Run: headless pygame with SDL's dummy video driver; simulated clock (each Clock.tick advances the game by its frame time, no real sleeping); random seed 0; keys injected as events and as key.get_pressed() state; mouse plan: one left click at the window centre at the start of phase 2, then a move to the lower-right quarter at the start of phase 3.
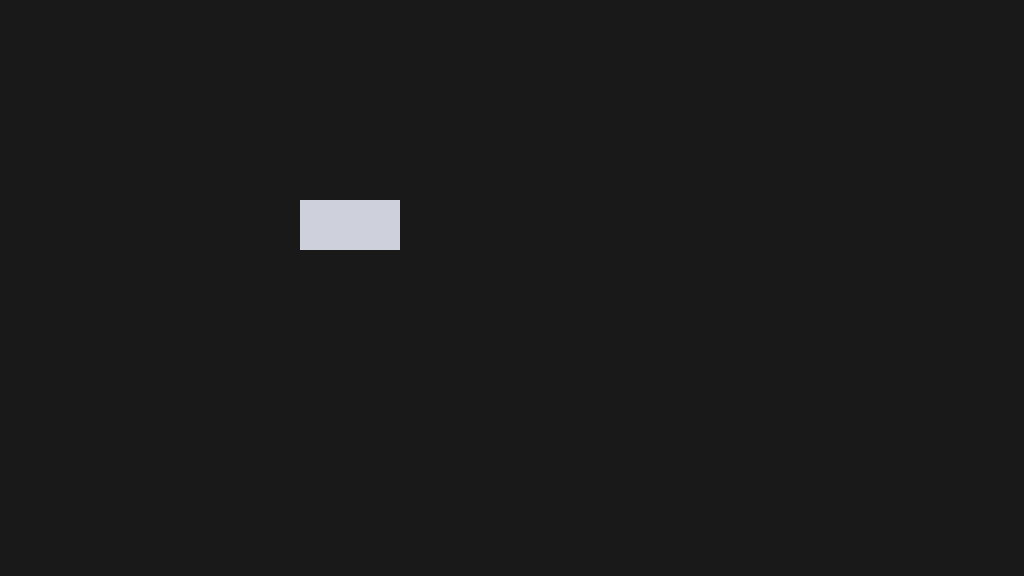
Frame 1 of 4 · flips 1–60 · no input
Frame 2 of 4 · flips 61–180 · clicked the window centre · tapped SPACE, RETURN · held RIGHT (→), D · screen unchanged from frame 1, image omitted
Frame 3 of 4 · flips 181–300 · moved the mouse to the lower-right quarter · held DOWN (↓), S · screen unchanged from frame 2, image omitted
Frame 4 of 4 · flips 301–420 · held LEFT (←), A, UP (↑), W · screen unchanged from frame 3, image omitted

The pygame program that drew these frames:

import pygame as py
import time 

py.init()

WIDTH = 1024
HEIGHT = WIDTH / 16*9
player_info = None
player_size = 20



screen = py.display.set_mode((WIDTH,HEIGHT))
py.display.set_caption("TAG")
clock_font = py.font.SysFont("serif typeface", 60)

# COLORS
WHITE = (206, 209, 219)
RED = (255,0,0)
BLUE = (0,0,255)
FREEZE_COLOR = (66, 167, 245)
YELLOW = (14,190,230)
WALL_COLOR = (77, 76, 76)


class Button(py.sprite.Sprite):
  def __init__(self, RGB, button_x, button_y, button_width, button_height):
    """Creates a button to interact with"""
    
    py.sprite.Sprite.__init__(self)
    self.image = py.Surface([button_width, button_height])
    self.rect = self.image.get_rect()
    self.image.fill(RGB)
    self.rect.x = button_x
    self.rect.y = button_y

button_sprites = py.sprite.Group()
button_1 = Button(WHITE, 300,200,100,50)
button_sprites.add(button_1)


#INFO SCREEN
running_info = True 

while running_info:
  for event in py.event.get():
    if event.type == py.QUIT:
      running_info = False
  
  button_sprites.update()
  py.display.update()
  screen.fill((25,25,25))


  button_sprites.draw(screen)
  

class Player(py.sprite.Sprite):
  
  def __init__(self, player_x, player_y, RGB):
    
    py.sprite.Sprite.__init__(self)
    self.image = py.Surface([player_size, player_size])
    self.rect = self.image.get_rect()
    self.image.fill(RGB)
    self.rect.x = player_x
    self.rect.y = player_y
    self.p_vel = 3
    self.tagged = False


   
#CONTROLS
  def move_up(self):
    self.rect.y -= self.p_vel
    
  def move_down(self):
    self.rect.y += self.p_vel
    
  def move_left(self):
    self.rect.x -= self.p_vel
    
  def move_right(self):
    self.rect.x += self.p_vel
  
  
  # DETECTS THE PLAYER COLLISION WITH THE BORDER
  def player_border_collision(self):
    if self.rect.x < 0:
        self.rect.x = 0
    if self.rect.x > WIDTH - player_size - 1:
        self.rect.x = WIDTH - player_size -1
    if self.rect.y < 0:
        self.rect.y = 0
    if self.rect.y > HEIGHT - player_size - 1:
        self.rect.y = HEIGHT - player_size - 1

  # DETECTS COLLISION WITH THE WALLS
  def player_wall_right_x(self, player):
    if py.sprite.spritecollideany(player, wall_sprites):
      self.rect.x -= self.p_vel +1
  def player_wall_up_y(self, player):
    if py.sprite.spritecollideany(player, wall_sprites):
      self.rect.y += self.p_vel +1
  def player_wall_left_x(self, player):
    if py.sprite.spritecollideany(player, wall_sprites):
      self.rect.x += self.p_vel +1
  def player_wall_down_y(self, player):
    if py.sprite.spritecollideany(player, wall_sprites):
      self.rect.y -= self.p_vel +1

  
  #DETECTS COLLISION WITH SLOW WALLS
  #right
  def player_slow_wall_right_x(self, player):
    if py.sprite.spritecollideany(player, slow_wall_sprites):
      self.rect.x -= self.p_vel -1
  #left
  def player_slow_wall_left_x(self, player):
    if py.sprite.spritecollideany(player, slow_wall_sprites):
      self.rect.x += self.p_vel -1
  #up    
  def player_slow_wall_up_y(self, player):
    if py.sprite.spritecollideany(player, slow_wall_sprites):
      self.rect.y += self.p_vel -1
  #down
  def player_slow_wall_down_y(self, player):
    if py.sprite.spritecollideany(player, slow_wall_sprites):
      self.rect.y -= self.p_vel -1

  
      
  #TAGGED
  def tag(self, player):
    self.tagged = True
    player.tagged = False
    self.p_vel = 4
    player.p_vel = 3




#CREATES THE PLAYERS AND ADDS THEM TO PLAYER SPRITE GROUP
player_1_sprite = py.sprite.Group()
player_1 = Player(420,288,RED)
player_1_sprite.add(player_1)

player_2_sprite = py.sprite.Group()
player_2 = Player(584, 288, BLUE)
player_2_sprite.add(player_2)

player_sprites = py.sprite.Group()
player_sprites.add(player_1_sprite, player_2_sprite)



class Wall(py.sprite.Sprite):
  def __init__(self, wall_x, wall_y, wall_width, wall_height, RGB):

    py.sprite.Sprite.__init__(self)

    self.image = py.Surface([wall_width, wall_height])
    self.rect = self.image.get_rect()
    self.image.fill(RGB)
    self.rect.x = wall_x
    self.rect.y = wall_y


  #CREATE WALLS AND ADDS THEM TO WALL SPRITE GROUP
wall_sprites = py.sprite.Group()
wall_1 = Wall(75, 50, 25, 213, WALL_COLOR)
wall_2 = Wall(75, 328, 25, 258, WALL_COLOR)
wall_3 = Wall(175, 217, 145, 25, WALL_COLOR)
wall_4 = Wall(180, 364, 135,135, WALL_COLOR)
wall_5 = Wall(370, 263, 20, 70, WALL_COLOR)
wall_6 = Wall(406, 413, 212, 25, WALL_COLOR)
wall_7 = Wall(468, 175, 88, 25, WALL_COLOR)
wall_8 = Wall(634, 263, 20, 70, WALL_COLOR)
wall_9 = Wall(709, 364, 135, 135, WALL_COLOR)
wall_10 = Wall(704, 217, 145,25, WALL_COLOR)
wall_11 = Wall(924,50, 25, 213, WALL_COLOR)
wall_12 = Wall(924, 328, 25, 258, WALL_COLOR)
wall_13 = Wall(95, 105, 829, 25, WALL_COLOR)
wall_14 = Wall(452, 0, 120,50, WALL_COLOR)
wall_sprites.add(wall_1, wall_2, wall_3, wall_4, wall_5, wall_6, wall_7, wall_8, wall_9, wall_10, wall_11, wall_12, wall_13, wall_14)


  #CREATE WALLS AND ADDS THEM TO SLOW WALL SPRITE GROUP
slow_wall_sprites = py.sprite.Group()
slow_wall_1 = Wall(499, 50, 25, 55, FREEZE_COLOR)
slow_wall_2 = Wall(237, 155, 25, 37, FREEZE_COLOR)
slow_wall_3 = Wall(767 ,155, 25, 37, FREEZE_COLOR)
slow_wall_4 = Wall(100, 400, 80, 25, FREEZE_COLOR)
slow_wall_5 = Wall(844, 400, 80, 25, FREEZE_COLOR)
slow_wall_sprites.add(slow_wall_1, slow_wall_2, slow_wall_3, slow_wall_4, slow_wall_5)



clock = py.time.Clock()
FPS = 60

all_sprites = py.sprite.Group()
all_sprites.add(player_1_sprite, player_2_sprite, wall_sprites, slow_wall_sprites)

player_1.tagged = True
player_1.p_vel = 4

# AMOUNT OF TIME ON THE CLOCK
timer = 15

running = False

while running:
  for event in py.event.get():
    if event.type == py.QUIT:
      running = False

  click = py.mouse.get_pos()
  if event.type == py.MOUSEBUTTONDOWN:
    print(click)

#FPS
  clock.tick(FPS)
  py.display.update()
  all_sprites.update()

#BACKROUND
  screen.fill((25,25,25))

  #CLOCK
  timer -= 1/FPS
  game_clock = clock_font.render(str(int(timer + 1)), False, WHITE)
  if timer < 0: 
    running = False


# PLAYER CONTROLS 
  keys = py.key.get_pressed()
  if keys[py.K_w]:
    player_1.move_up()
    player_1.player_wall_up_y(player_1)
    player_1.player_slow_wall_up_y(player_1)
  if keys[py.K_s]:
    player_1.move_down()
    player_1.player_wall_down_y(player_1)
    player_1.player_slow_wall_down_y(player_1)
  if keys[py.K_a]:
    player_1.move_left()
    player_1.player_wall_left_x(player_1)
    player_1.player_slow_wall_left_x(player_1)
  if keys[py.K_d]:
    player_1.move_right()
    player_1.player_wall_right_x(player_1)
    player_1.player_slow_wall_right_x(player_1)
    
  if keys[py.K_i]:
    player_2.move_up()
    player_2.player_wall_up_y(player_2)
    player_2.player_slow_wall_up_y(player_2)
  if keys[py.K_k]:
    player_2.move_down()
    player_2.player_wall_down_y(player_2)
    player_2.player_slow_wall_down_y(player_2)
  if keys[py.K_j]:
    player_2.move_left()
    player_2.player_wall_left_x(player_2)
    player_2.player_slow_wall_left_x(player_2)
  if keys[py.K_l]:
    player_2.move_right()
    player_2.player_wall_right_x(player_2)
    player_2.player_slow_wall_right_x(player_2)

    # COOLDOWN CLOCK
  # run_collision = True
  invincible = 1
  # cooldown_timer = 3

    
     #DETECTS IF PLAYERS COLLIDE
  if invincible == 3: 
    player_1.image.fill(WHITE)
    time_invincible = py.time.get_ticks()
    if py.time.get_ticks() - time_invincible > 3000:
      print("test")
      invincible -= 1
      print(invincible)
    
  if invincible == 4: 
    time_invincible = py.time.get_ticks()
    if py.time.get_ticks() - time_invincible < 3000:
        print(time_invincible)
        invincible -= 3
  
  if py.sprite.spritecollideany(player_1, player_2_sprite):
    time_invincible  = py.time.get_ticks()


    if invincible == 1:
      invincible += 2
      player_2.tag(player_1)
      
      

    if invincible == 2:  
  
      invincible += 2
      print(invincible)
      player_1.tag(player_2)
    
      
    
  #DRAWING THE WALLS
  wall_sprites.draw(screen)
  slow_wall_sprites.draw(screen)

  #DRAWING THE PLAYERS
  player_1_sprite.draw(screen)
  player_1.player_border_collision()

  player_2_sprite.draw(screen)
  player_2.player_border_collision()


  # DRAWS THE CLOCK
  if timer < 9:
    screen.blit(game_clock, (500, 7))   
  else: 
    screen.blit(game_clock, (488, 7))
  
py.quit()
quit()
